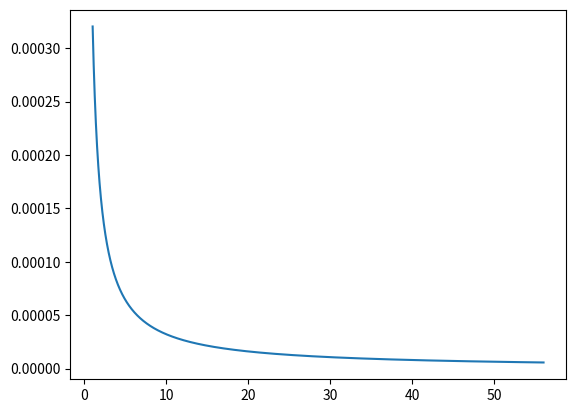

Here is the Python script that generated this plot:
# -*- coding: utf-8 -*-
import numpy as np

x = np.linspace(1,56,5600)

sigma_=833
miu_=747

y = 1 / (x * sigma_ * np.sqrt(2*np.pi)) * np.exp(-.5*((np.log(x)-miu_)/sigma_)**2)
# y = np.gradient(y,x)

import matplotlib.pyplot as plt
plt.plot(x,y)
plt.show()